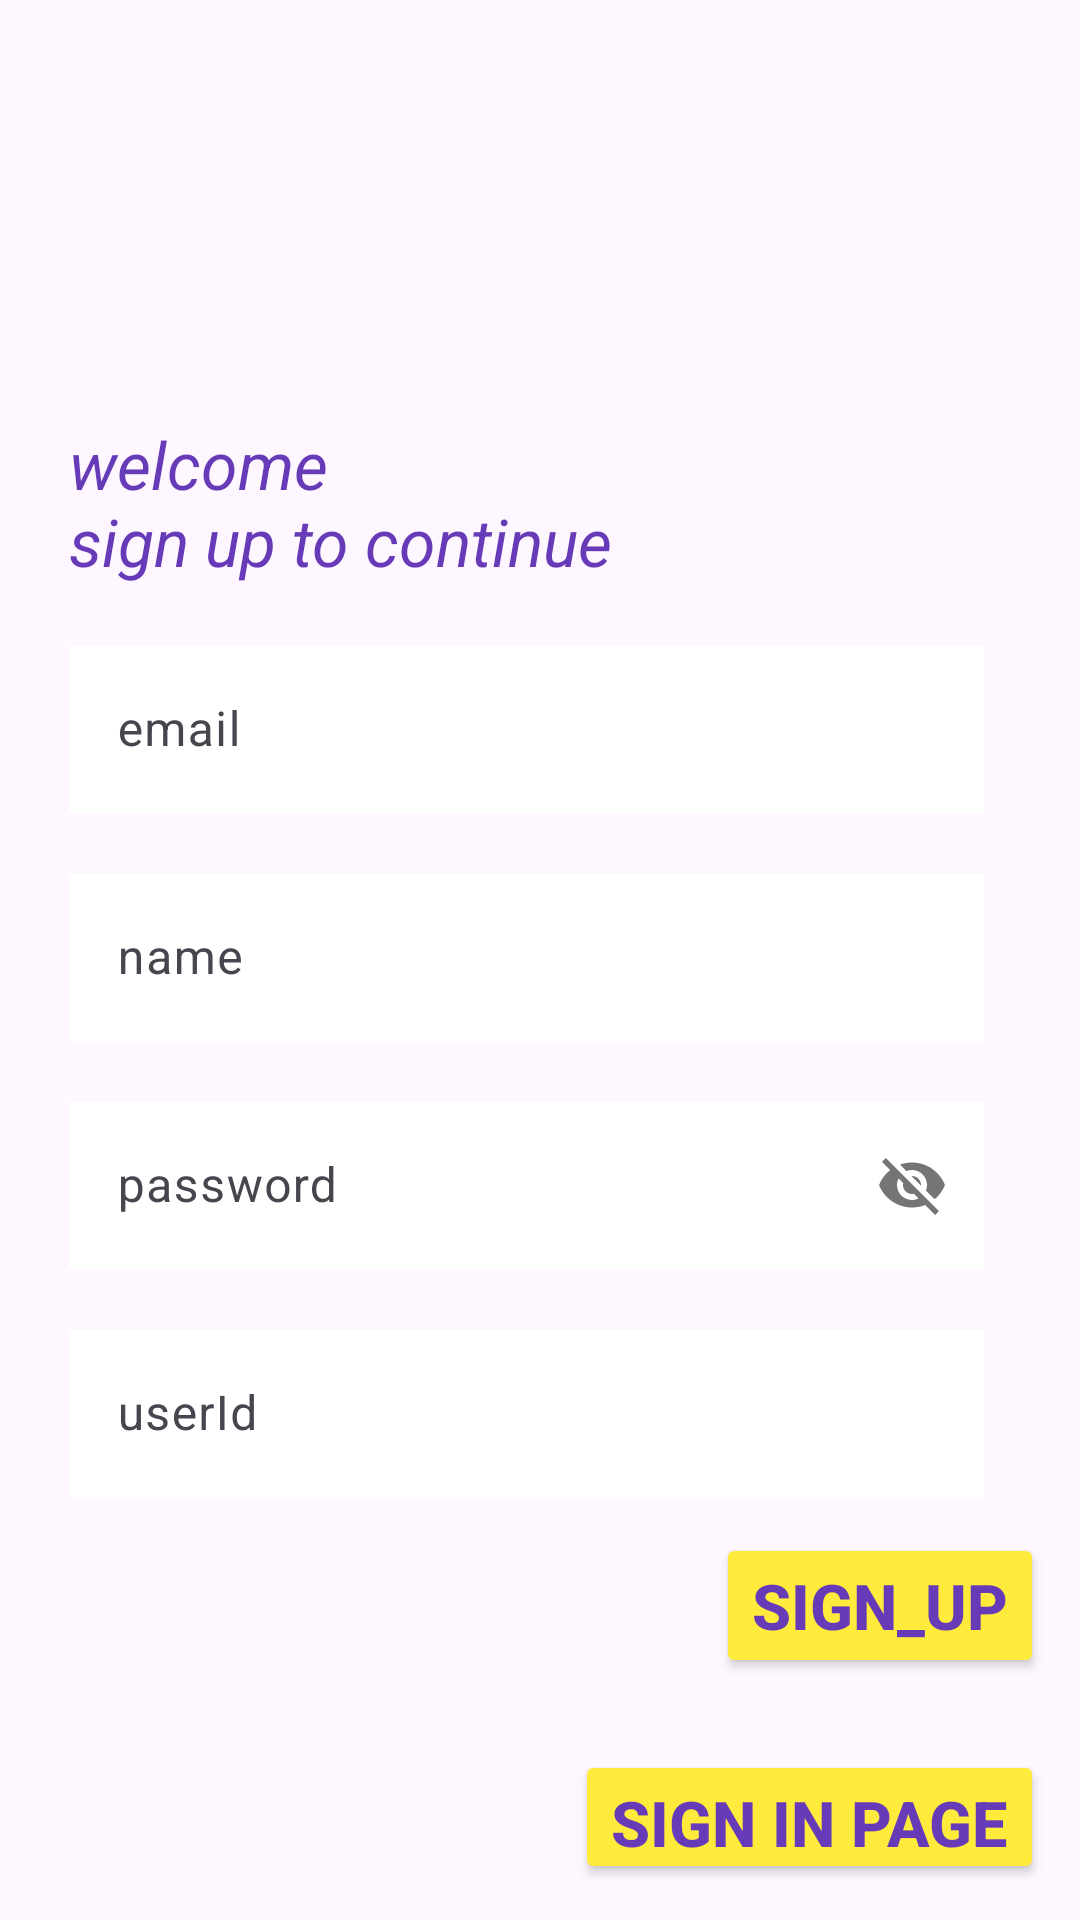

Here is an Android app screen rendered from its layout file. Give the layout XML and the strings, colors and styles it references.
<!-- AndroidManifest.xml: application theme Theme.SignUpUseFireBase -->
<!-- res/layout/activity_main.xml -->
<?xml version="1.0" encoding="utf-8"?>
<LinearLayout
    xmlns:android="http://schemas.android.com/apk/res/android"
    xmlns:app="http://schemas.android.com/apk/res-auto"
    xmlns:tools="http://schemas.android.com/tools"
    android:id="@+id/main"
    android:layout_width="match_parent"
    android:layout_height="match_parent"
    android:orientation="vertical"
    android:background="@drawable/signupbackground"
    tools:context=".MainActivity">

    <TextView
        android:layout_width="match_parent"
        android:layout_height="wrap_content"
        android:text="@string/welcome_nsign_up_to_continue"
        android:layout_marginStart="23dp"
        android:textSize="22sp"
        android:layout_marginTop="140dp"
        android:textColor="@color/deep_purple"
        android:textStyle="italic" />

    <com.google.android.material.textfield.TextInputLayout
        android:layout_width="match_parent"
        android:layout_height="wrap_content"
        android:layout_marginTop="15dp"
        android:layout_marginStart="23dp"
        android:layout_marginEnd="32dp"
        tools:ignore="MissingConstraints">

        <com.google.android.material.textfield.TextInputEditText
            android:layout_width="match_parent"
            android:layout_height="wrap_content"
            android:hint="@string/email"
            android:background="@color/white"
            android:textColor="@color/black"
            android:id="@+id/userEmail"
            android:inputType="textEmailAddress"
            />
    </com.google.android.material.textfield.TextInputLayout>

    <com.google.android.material.textfield.TextInputLayout
        android:layout_width="match_parent"
        android:layout_height="wrap_content"
        android:layout_marginTop="15dp"
        android:layout_marginStart="23dp"
        android:layout_marginEnd="32dp">

        <com.google.android.material.textfield.TextInputEditText
            android:layout_width="match_parent"
            android:layout_height="wrap_content"
            android:hint="@string/name"
            android:background="@color/white"
            android:textColor="@color/black"
            android:id="@+id/userName"
            />
    </com.google.android.material.textfield.TextInputLayout>

    <com.google.android.material.textfield.TextInputLayout
        android:layout_width="match_parent"
        android:layout_height="wrap_content"
        android:layout_marginTop="15dp"
        android:layout_marginStart="23dp"
        android:layout_marginEnd="32dp"
        app:passwordToggleEnabled="true">


        <com.google.android.material.textfield.TextInputEditText
            android:layout_width="match_parent"
            android:layout_height="wrap_content"
            android:hint="@string/password"
            android:background="@color/white"
            android:textColor="@color/black"
            android:id="@+id/password"
            />
    </com.google.android.material.textfield.TextInputLayout>



    <com.google.android.material.textfield.TextInputLayout
        android:layout_width="match_parent"
        android:layout_height="wrap_content"
        android:layout_marginTop="15dp"
        android:layout_marginStart="23dp"
        android:layout_marginEnd="32dp">

        <com.google.android.material.textfield.TextInputEditText
            android:layout_width="match_parent"
            android:layout_height="wrap_content"
            android:hint="@string/userid"
            android:background="@color/white"
            android:textColor="@color/black"
            android:id="@+id/userId"
            />
    </com.google.android.material.textfield.TextInputLayout>


    <androidx.appcompat.widget.AppCompatButton
        android:id="@+id/signupBtn"
        android:layout_width="wrap_content"
        android:layout_height="wrap_content"
        android:text="@string/sign_up"
        android:textColor="@color/deep_purple"
        android:textSize="21sp"
        android:textStyle="bold"
        android:layout_gravity="end"
        android:layout_margin="12dp"
        android:backgroundTint="@color/yellow" />


    <androidx.appcompat.widget.AppCompatButton
        android:id="@+id/signInPage"
        android:layout_width="wrap_content"
        android:layout_height="wrap_content"
        android:text="@string/sign_in_page"
        android:textColor="@color/deep_purple"
        android:textSize="21sp"
        android:textStyle="bold"
        android:layout_gravity="end"
        android:layout_margin="12dp"
        android:backgroundTint="@color/yellow" />

</LinearLayout>
<!-- resources referenced by this layout -->
<resources>
  <color name="black">#000000</color>
  <color name="deep_purple">#673AB7</color>
  <color name="white">#FFFFFF</color>
  <color name="yellow">#FFEB3B</color>
  <string name="email">email</string>
  <string name="name">name</string>
  <string name="password">password</string>
  <string name="sign_in_page">Sign In page</string>
  <string name="sign_up">sign_up</string>
  <string name="userid">userId</string>
  <string name="welcome_nsign_up_to_continue">welcome \nsign up to continue</string>
  <style name="Theme.SignUpUseFireBase" parent="Base.Theme.SignUpUseFireBase" />
  <style name="Base.Theme.SignUpUseFireBase" parent="Theme.Material3.DayNight.NoActionBar">
          
          
      </style>
</resources>
